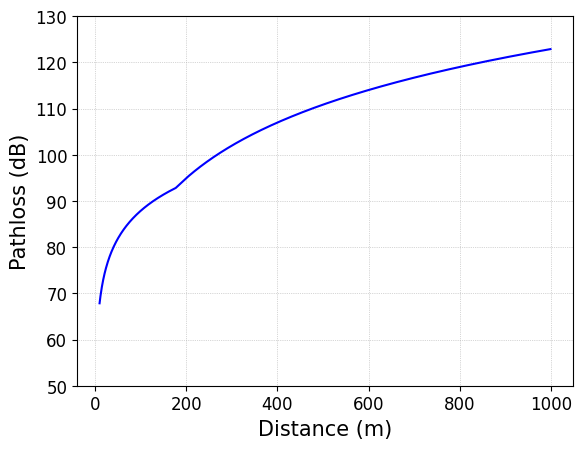

This figure's Python source:
# -*- coding: utf-8 -*-
"""
Created on Thu Jul 12 11:16:20 2018

[redacted]
"""

import numpy as np
from math import pi as M_PI
import matplotlib.pyplot as plt; 


def get_pathloss_by_dist(dist):
    
    m_antennaHeight_1 = 1.5
    m_antennaHeight_2 = 1.5
    m_carrierFrequency = 5900000000  # in Hz
    m_lambda = 299792458.0 / m_carrierFrequency;
    Lbp = abs (20 * np.log10 ((m_lambda * m_lambda) / (8 * M_PI * m_antennaHeight_1 * m_antennaHeight_2)));
    Rbp = (4 * m_antennaHeight_1 * m_antennaHeight_2) / m_lambda;
    
    loss = 0.0;

    if (dist <= Rbp):
        loss = Lbp + 6 + (20 * np.log10 (dist / Rbp));
    else:
        loss = Lbp + 6 + (40 * np.log10 (dist / Rbp));

    return loss;


def show_plot(x, y, outfilename):
    # change font to Arial
    plt.rcParams["font.family"] = "Arial"
    plt.rcParams['font.size'] = 15
    plt.rcParams['legend.fontsize'] = 13
    plt.rcParams['axes.titlesize'] = 15
    plt.rcParams['ytick.labelsize'] = 12
    plt.rcParams['xtick.labelsize'] = 12
    
    
    
    plt.plot(x, y, marker='None', linestyle='-', color = 'b')
    
    plt.grid(linestyle=':', linewidth=0.5, which='both')
    plt.ylim([50, 130])
    
    # Set labels
    plt.xlabel('Distance (m)')
    plt.ylabel('Pathloss (dB)')

    plt.savefig(outfilename, pad_inches=0.1, bbox_inches='tight')
    plt.show()
    
    

if __name__=='__main__':
    
    outfilename = 'dist_vs_pl.pdf'
    min_dist = 10   # meter
    max_dist = 1000  # meter
    dist_list = list(range(min_dist, max_dist))
    pl_list = []
    for dist in dist_list:
        pl = get_pathloss_by_dist(dist)
        pl_list.append(pl)
    
    show_plot(dist_list, pl_list, outfilename)
#    print("PL list", pl_list)
#    print("Script Finished!")